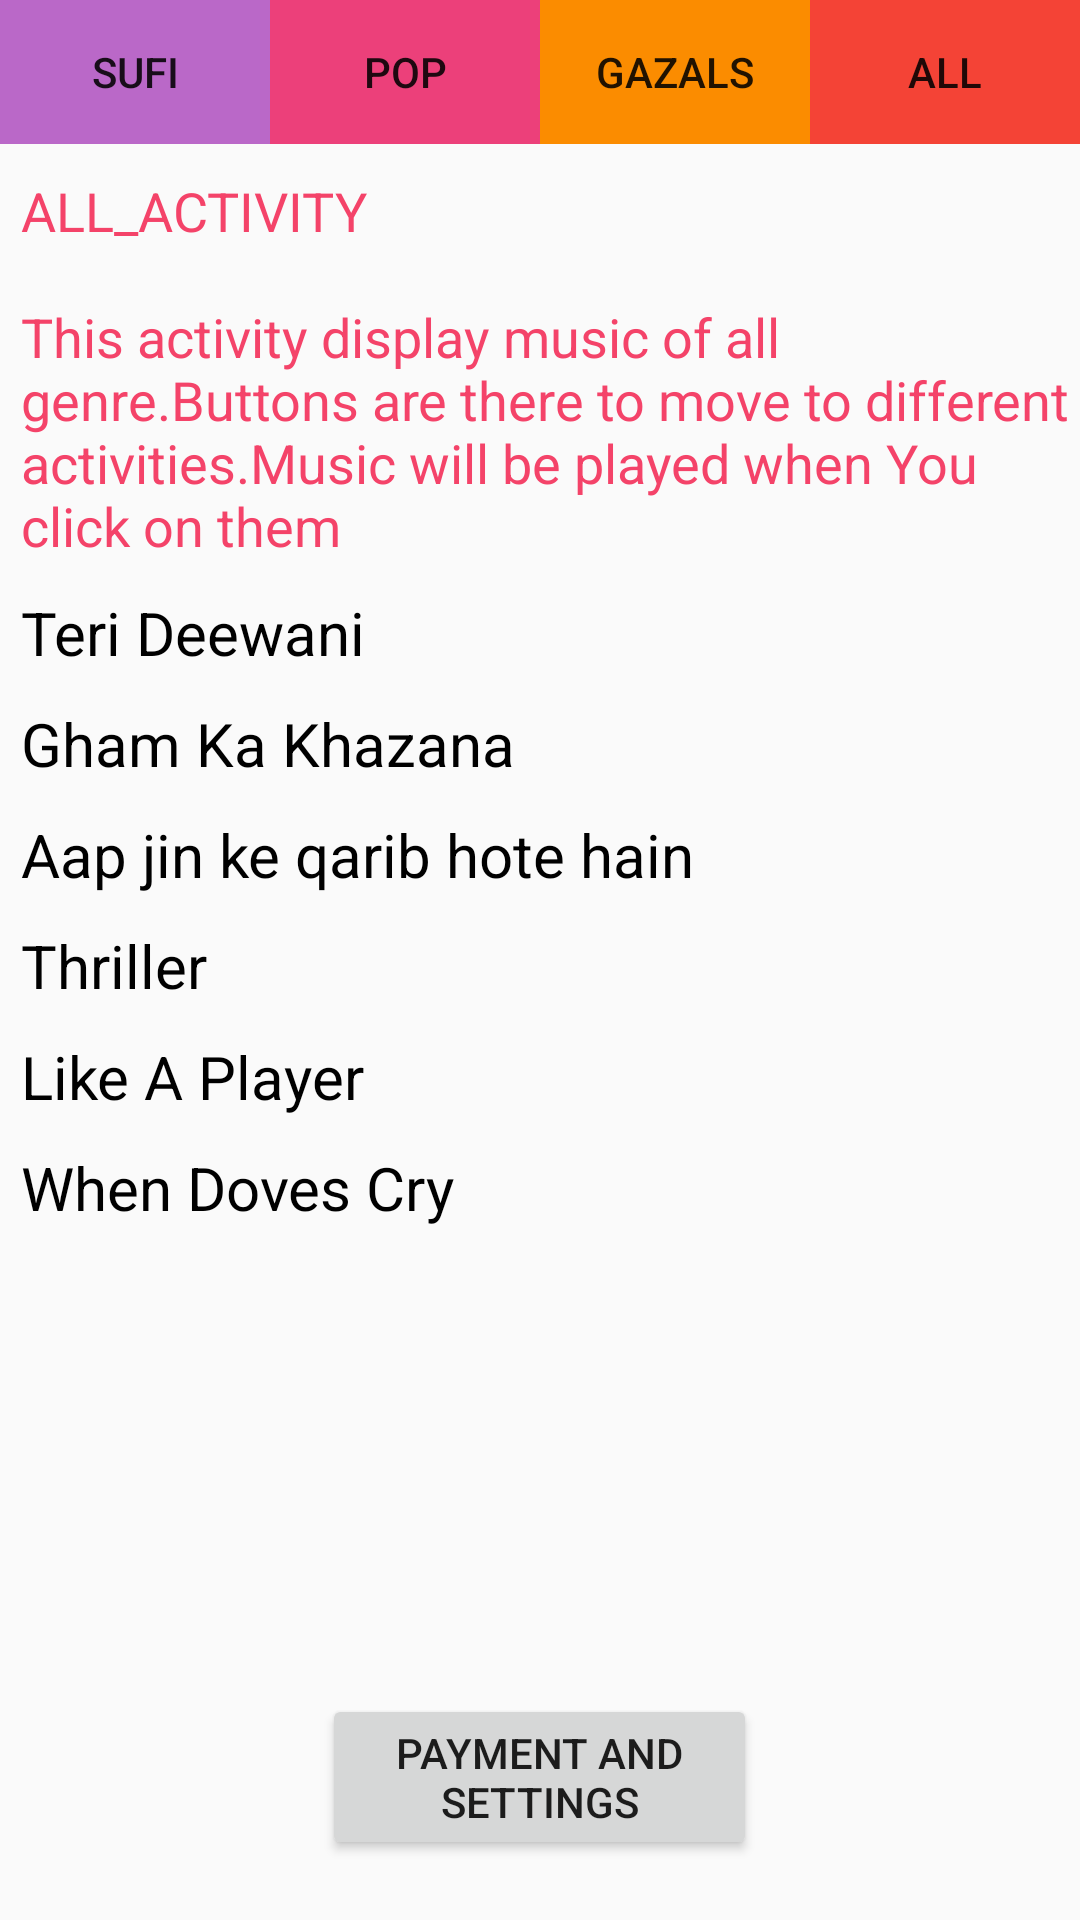

This screen was rendered from an Android layout file. Write that file and the resources it references.
<!-- AndroidManifest.xml: application theme AppTheme -->
<!-- res/layout/activity_all.xml -->
<?xml version="1.0" encoding="utf-8"?>
<LinearLayout xmlns:android="http://schemas.android.com/apk/res/android"
    xmlns:tools="http://schemas.android.com/tools"
    android:layout_width="match_parent"
    android:layout_height="match_parent"
    android:orientation="vertical"
    tools:context="com.example.komal.mymusicapp.AllActivity">

    <LinearLayout
        android:layout_width="match_parent"
        android:layout_height="wrap_content"
        android:orientation="horizontal">

        <Button
            android:id="@+id/button1"
            android:layout_width="0dp"
            android:layout_height="wrap_content"
            android:layout_weight="1"
            android:background="#BA68C8"
            android:text="@string/sufi" />

        <Button
            android:id="@+id/button2"
            android:layout_width="0dp"
            android:layout_height="wrap_content"
            android:layout_weight="1"
            android:background="#EC407A"
            android:text="@string/pop" />

        <Button
            android:id="@+id/button3"
            android:layout_width="0dp"
            android:layout_height="wrap_content"
            android:layout_weight="1"
            android:background="#FB8C00"
            android:text="@string/menu3" />

        <Button
            android:id="@+id/button4"
            android:layout_width="0dp"
            android:layout_height="wrap_content"
            android:layout_weight="1"
            android:background="#F44336"
            android:text="@string/all" />


    </LinearLayout>

    <TextView
        android:layout_width="match_parent"
        android:layout_height="wrap_content"
        android:layout_marginLeft="7dp"
        android:layout_marginTop="10dp"
        android:text="@string/all_overview"
        android:textColor="#F44369"
        android:textSize="18sp" />


    <TextView
        style="@style/description2"
        android:layout_width="match_parent"
        android:layout_height="wrap_content"
        android:layout_marginLeft="7dp"
        android:layout_marginTop="10dp"
        android:text="@string/sufi3" />

    <TextView
        style="@style/description2"
        android:layout_width="match_parent"
        android:layout_height="wrap_content"
        android:layout_marginLeft="7dp"
        android:layout_marginTop="10dp"
        android:text="@string/gazal1" />


    <TextView
        style="@style/description2"
        android:layout_width="match_parent"
        android:layout_height="wrap_content"
        android:layout_marginLeft="7dp"
        android:layout_marginTop="10dp"
        android:text="@string/gazal3" />

    <TextView
        style="@style/description2"
        android:layout_width="match_parent"
        android:layout_height="wrap_content"
        android:layout_marginLeft="7dp"
        android:layout_marginTop="10dp"
        android:text="@string/pop1" />

    <TextView
        style="@style/description2"
        android:layout_width="match_parent"
        android:layout_height="wrap_content"
        android:layout_marginLeft="7dp"
        android:layout_marginTop="10dp"
        android:text="@string/pop2" />

    <TextView
        style="@style/description2"
        android:layout_width="match_parent"
        android:layout_height="wrap_content"
        android:layout_marginLeft="7dp"
        android:layout_marginTop="10dp"
        android:text="@string/pop3" />


    <LinearLayout
        android:layout_width="match_parent"
        android:layout_height="0dp"
        android:layout_weight="1"
        android:gravity="center|bottom"
        android:orientation="vertical">

        <Button
            android:id="@+id/pay1"
            android:layout_width="145dp"
            android:layout_height="wrap_content"
            android:layout_gravity="center_horizontal|center"
            android:layout_marginBottom="20dp"
            android:text="@string/settings" />
    </LinearLayout>


</LinearLayout>
<!-- resources referenced by this layout -->
<resources>
  <string name="all">All</string>
  <string name="all_overview">ALL_ACTIVITY\n\nThis activity display music of all genre.Buttons are there to move to different activities.Music will be played when You click on them</string>
  <string name="gazal1">Gham Ka Khazana</string>
  <string name="gazal3">Aap jin ke qarib hote hain</string>
  <string name="menu3">Gazals</string>
  <string name="pop">Pop</string>
  <string name="pop1">Thriller</string>
  <string name="pop2">Like A Player</string>
  <string name="pop3">When Doves Cry</string>
  <string name="settings">Payment And Settings</string>
  <string name="sufi">Sufi</string>
  <string name="sufi3">Teri Deewani</string>
  <style name="description2">
          <item name="android:textSize">20sp</item>
          <item name="android:textColor">@android:color/black</item>
      </style>
  <style name="AppTheme" parent="Theme.AppCompat.Light.DarkActionBar">
          
          <item name="colorPrimary">@color/colorPrimary</item>
          <item name="colorPrimaryDark">@color/colorPrimaryDark</item>
          <item name="colorAccent">@color/colorAccent</item>
      </style>
  <color name="colorPrimary">#009688</color>
  <color name="colorPrimaryDark">#80CBC4</color>
  <color name="colorAccent">#FF4081</color>
</resources>
